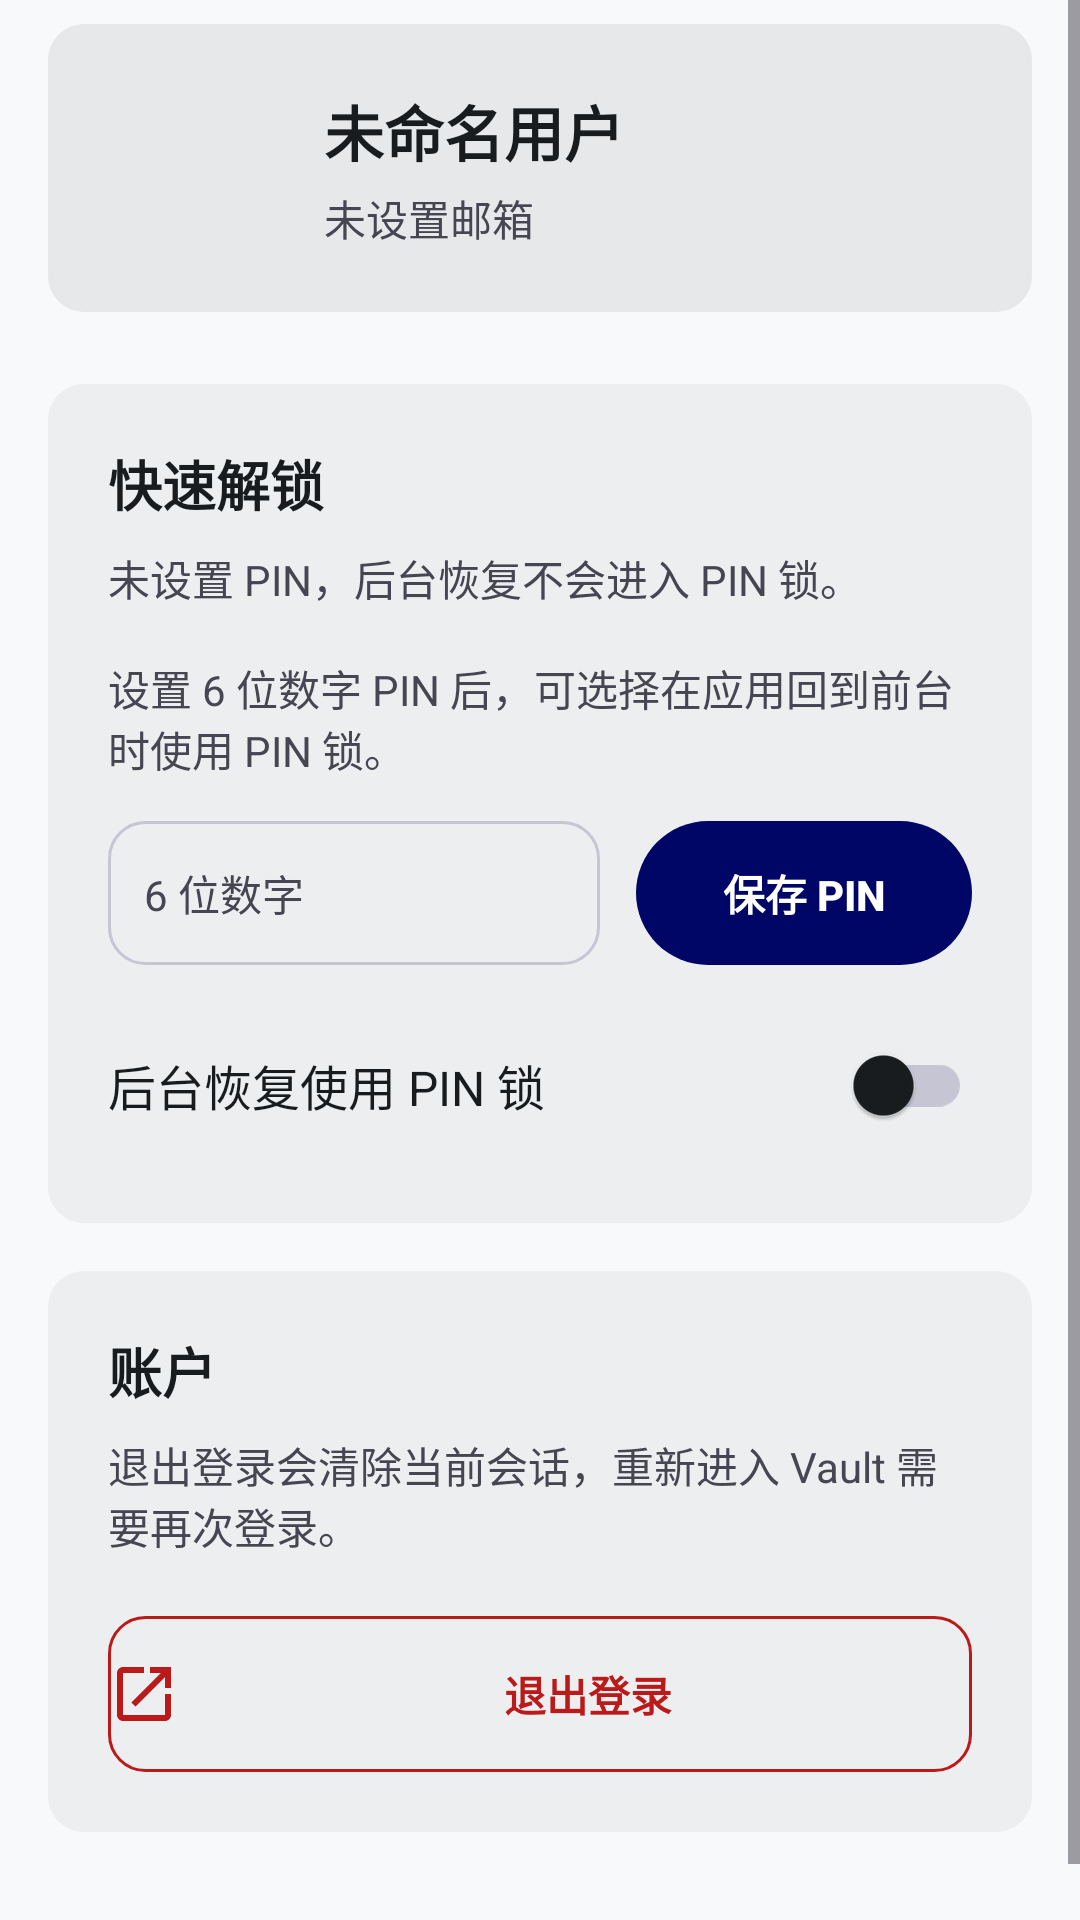

Here is an Android app screen rendered from its layout file. Give the layout XML and the strings, colors and styles it references.
<!-- AndroidManifest.xml: application theme Theme.Keshe -->
<!-- res/layout/fragment_settings.xml -->
<?xml version="1.0" encoding="utf-8"?>
<ScrollView xmlns:android="http://schemas.android.com/apk/res/android"
    xmlns:app="http://schemas.android.com/apk/res-auto"
    android:layout_width="match_parent"
    android:layout_height="match_parent"
    android:clipToPadding="false"
    android:paddingBottom="12dp">

    <LinearLayout
        android:layout_width="match_parent"
        android:layout_height="wrap_content"
        android:orientation="vertical"
        android:paddingHorizontal="16dp"
        android:paddingTop="8dp">

        <LinearLayout
            android:layout_width="match_parent"
            android:layout_height="wrap_content"
            android:background="@drawable/bg_card_high"
            android:gravity="center_vertical"
            android:orientation="horizontal"
            android:padding="20dp">

            <FrameLayout
                android:layout_width="56dp"
                android:layout_height="56dp"
                android:background="@drawable/bg_avatar_circle">

                <ImageView
                    android:layout_width="28dp"
                    android:layout_height="28dp"
                    android:layout_gravity="center"
                    android:contentDescription="@null"
                    android:importantForAccessibility="no"
                    android:src="@drawable/ic_person"
                    app:tint="@color/md_on_primary_container" />
            </FrameLayout>

            <LinearLayout
                android:layout_width="0dp"
                android:layout_height="wrap_content"
                android:layout_marginStart="16dp"
                android:layout_weight="1"
                android:orientation="vertical">

                <TextView
                    android:id="@+id/settings_user_name"
                    android:layout_width="wrap_content"
                    android:layout_height="wrap_content"
                    android:text="@string/settings_unknown_user"
                    android:textColor="@color/md_on_surface"
                    android:textSize="20sp"
                    android:textStyle="bold" />

                <TextView
                    android:id="@+id/settings_user_email"
                    android:layout_width="wrap_content"
                    android:layout_height="wrap_content"
                    android:layout_marginTop="4dp"
                    android:text="@string/settings_unknown_email"
                    android:textColor="@color/md_on_surface_variant"
                    android:textSize="14sp" />
            </LinearLayout>
        </LinearLayout>

        <LinearLayout
            android:layout_width="match_parent"
            android:layout_height="wrap_content"
            android:layout_marginTop="24dp"
            android:background="@drawable/bg_card_container"
            android:orientation="vertical"
            android:padding="20dp">

            <TextView
                android:layout_width="wrap_content"
                android:layout_height="wrap_content"
                android:text="@string/settings_security_title"
                android:textColor="@color/md_on_surface"
                android:textSize="18sp"
                android:textStyle="bold" />

            <TextView
                android:id="@+id/pin_status_text"
                android:layout_width="wrap_content"
                android:layout_height="wrap_content"
                android:layout_marginTop="8dp"
                android:text="@string/settings_pin_not_configured"
                android:textColor="@color/md_on_surface_variant"
                android:textSize="14sp" />

            <TextView
                android:layout_width="wrap_content"
                android:layout_height="wrap_content"
                android:layout_marginTop="16dp"
                android:text="@string/settings_pin_hint"
                android:textColor="@color/md_on_surface_variant"
                android:textSize="14sp" />

            <LinearLayout
                android:layout_width="match_parent"
                android:layout_height="wrap_content"
                android:layout_marginTop="14dp"
                android:gravity="center_vertical"
                android:orientation="horizontal">

                <EditText
                    android:id="@+id/pin_edit"
                    android:layout_width="0dp"
                    android:layout_height="48dp"
                    android:layout_weight="1"
                    android:background="@drawable/bg_input_rounded"
                    android:hint="@string/settings_pin_input_hint"
                    android:importantForAutofill="no"
                    android:inputType="numberPassword"
                    android:maxLength="6"
                    android:paddingHorizontal="12dp"
                    android:textColor="@color/md_on_surface"
                    android:textColorHint="@color/md_on_surface_variant"
                    android:textSize="14sp" />

                <Button
                    android:id="@+id/save_pin_button"
                    android:layout_width="112dp"
                    android:layout_height="48dp"
                    android:layout_marginStart="12dp"
                    android:background="@drawable/bg_btn_pill_primary"
                    android:stateListAnimator="@null"
                    android:text="@string/settings_pin_save"
                    android:textAllCaps="false"
                    android:textColor="@color/md_on_primary"
                    android:textSize="14sp"
                    android:textStyle="bold" />
            </LinearLayout>

            <LinearLayout
                android:layout_width="match_parent"
                android:layout_height="wrap_content"
                android:layout_marginTop="14dp"
                android:gravity="center_vertical"
                android:minHeight="52dp"
                android:orientation="horizontal">

                <TextView
                    android:layout_width="0dp"
                    android:layout_height="wrap_content"
                    android:layout_weight="1"
                    android:text="@string/settings_pin_lock_enabled_label"
                    android:textColor="@color/md_on_surface"
                    android:textSize="16sp" />

                <androidx.appcompat.widget.SwitchCompat
                    android:id="@+id/pin_lock_switch"
                    android:layout_width="wrap_content"
                    android:layout_height="wrap_content"
                    android:thumbTint="@color/md_on_tertiary"
                    app:trackTint="@color/md_outline_variant" />
            </LinearLayout>
        </LinearLayout>

        <LinearLayout
            android:layout_width="match_parent"
            android:layout_height="wrap_content"
            android:layout_marginTop="16dp"
            android:background="@drawable/bg_card_container"
            android:orientation="vertical"
            android:padding="20dp">

            <TextView
                android:layout_width="wrap_content"
                android:layout_height="wrap_content"
                android:text="@string/settings_account_title"
                android:textColor="@color/md_on_surface"
                android:textSize="18sp"
                android:textStyle="bold" />

            <TextView
                android:layout_width="wrap_content"
                android:layout_height="wrap_content"
                android:layout_marginTop="8dp"
                android:text="@string/settings_logout_hint"
                android:textColor="@color/md_on_surface_variant"
                android:textSize="14sp" />

            <Button
                android:id="@+id/logout_button"
                android:layout_width="match_parent"
                android:layout_height="52dp"
                android:layout_marginTop="20dp"
                android:background="@drawable/bg_btn_pill_error_outline"
                android:drawableStart="@drawable/ic_open_in_new"
                android:drawablePadding="8dp"
                android:drawableTint="@color/md_error"
                android:stateListAnimator="@null"
                android:text="@string/settings_logout"
                android:textAllCaps="false"
                android:textColor="@color/md_error"
                android:textSize="14sp"
                android:textStyle="bold" />
        </LinearLayout>

        <TextView
            android:id="@+id/settings_version"
            android:layout_width="wrap_content"
            android:layout_height="wrap_content"
            android:layout_gravity="center_horizontal"
            android:layout_marginTop="20dp"
            android:textColor="@color/md_on_surface_variant"
            android:textSize="12sp" />

    </LinearLayout>
</ScrollView>
<!-- resources referenced by this layout -->
<resources>
  <color name="md_error">#FFBA1A1A</color>
  <color name="md_on_primary">#FFFFFFFF</color>
  <color name="md_on_primary_container">#FF8690EE</color>
  <color name="md_on_surface">#FF191C1E</color>
  <color name="md_on_surface_variant">#FF454652</color>
  <color name="md_on_tertiary">#FFFFFFFF</color>
  <color name="md_outline_variant">#FFC6C5D4</color>
  <!-- drawable bg_btn_pill_error_outline (drawable) -->
  <?xml version="1.0" encoding="utf-8"?>
  <ripple xmlns:android="http://schemas.android.com/apk/res/android"
      android:color="?attr/colorControlHighlight">
      <item>
          <shape android:shape="rectangle">
              <solid android:color="@android:color/transparent" />
              <stroke android:width="1dp" android:color="@color/md_error" />
              <corners android:radius="12dp" />
          </shape>
      </item>
  </ripple>
  <!-- drawable bg_btn_pill_primary (drawable) -->
  <?xml version="1.0" encoding="utf-8"?>
  <ripple xmlns:android="http://schemas.android.com/apk/res/android"
      android:color="?attr/colorControlHighlight">
      <item>
          <shape android:shape="rectangle">
              <solid android:color="@color/md_primary" />
              <corners android:radius="24dp" />
          </shape>
      </item>
  </ripple>
  <!-- drawable bg_card_container (drawable) -->
  <?xml version="1.0" encoding="utf-8"?>
  <shape xmlns:android="http://schemas.android.com/apk/res/android"
      android:shape="rectangle">
      <solid android:color="@color/md_surface_container" />
      <corners android:radius="12dp" />
  </shape>
  <!-- drawable bg_card_high (drawable) -->
  <?xml version="1.0" encoding="utf-8"?>
  <shape xmlns:android="http://schemas.android.com/apk/res/android"
      android:shape="rectangle">
      <solid android:color="@color/md_surface_container_high" />
      <corners android:radius="12dp" />
  </shape>
  <!-- drawable bg_input_rounded (drawable) -->
  <?xml version="1.0" encoding="utf-8"?>
  <shape xmlns:android="http://schemas.android.com/apk/res/android"
      android:shape="rectangle">
      <solid android:color="@color/md_surface_container" />
      <corners android:radius="12dp" />
      <stroke
          android:width="1dp"
          android:color="@color/md_outline_variant" />
  </shape>
  <string name="settings_account_title">账户</string>
  <string name="settings_logout">退出登录</string>
  <string name="settings_logout_hint">退出登录会清除当前会话，重新进入 Vault 需要再次登录。</string>
  <string name="settings_pin_hint">设置 6 位数字 PIN 后，可选择在应用回到前台时使用 PIN 锁。</string>
  <string name="settings_pin_input_hint">6 位数字</string>
  <string name="settings_pin_lock_enabled_label">后台恢复使用 PIN 锁</string>
  <string name="settings_pin_not_configured">未设置 PIN，后台恢复不会进入 PIN 锁。</string>
  <string name="settings_pin_save">保存 PIN</string>
  <string name="settings_security_title">快速解锁</string>
  <string name="settings_unknown_email">未设置邮箱</string>
  <string name="settings_unknown_user">未命名用户</string>
  <style name="Theme.Keshe" parent="Base.Theme.Keshe" />
  <color name="md_primary">#FF000666</color>
  <color name="md_surface_container">#FFECEEF0</color>
  <color name="md_surface_container_high">#FFE6E8EA</color>
  <color name="md_primary_container">#FF1A237E</color>
  <color name="md_secondary">#FF515F74</color>
  <color name="md_on_secondary">#FFFFFFFF</color>
  <color name="md_secondary_container">#FFD5E3FC</color>
  <color name="md_on_secondary_container">#FF57657A</color>
  <color name="md_tertiary">#FF000E5D</color>
  <color name="md_tertiary_container">#FF0D2187</color>
  <color name="md_on_tertiary_container">#FF8090F6</color>
  <color name="md_on_error">#FFFFFFFF</color>
  <color name="md_error_container">#FFFFDAD6</color>
  <color name="md_on_error_container">#FF93000A</color>
  <color name="md_background">#FFF7F9FB</color>
  <color name="md_on_background">#FF191C1E</color>
  <color name="md_surface">#FFF7F9FB</color>
  <color name="md_surface_variant">#FFE0E3E5</color>
  <color name="md_outline">#FF767683</color>
  <color name="md_surface_container_low">#FFF2F4F6</color>
</resources>
